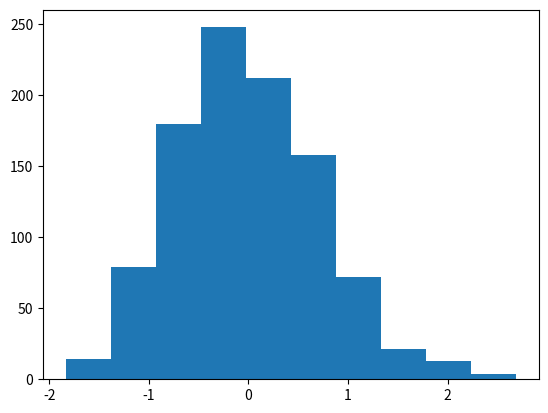

This chart was generated by the following Python code: (Note: this script raises an exception after producing the figure.)
# -*- coding: utf-8 -*-
from __future__ import division
import numpy as np
import matplotlib.pyplot as plt
from time import time

def psi_0_1(x_limit = 5, N_points_x = 101):  #creates first two energy eigenfunctions
    delta = x_limit/(N_points_x-1)
    grid_x = [i*delta for i in range(-int((N_points_x-1)/2),int((N_points_x-1)/2 + 1))]
    psi = {}
    for x in grid_x:
        psi[x] = [np.exp(-x**2/2.) * np.pi**(-0.25)]
        psi[x].append(2**0.5 * x * psi[x][0])
    return psi, grid_x

def add_energy_level(psi):            #adds new energy eigenfunction to psi
    n = len(psi[0.0])
    for x in psi.keys():
        psi[x].append((2./n)**0.5 * x * psi[x][n-1] - 
                            ((n-1)/n)**0.5 * psi[x][n-2])
    return psi

def add_x_value(psi,x):  #adds new x value to psi
    psi[x] = [np.exp(-x**2/2.) * np.pi**(-0.25)]
    psi[x].append(2**0.5 * x * psi[x][0])
    n_max = len(psi[0.0])-1
    for n in range(2,n_max+1):
                psi[x].append((2./n)**0.5 * x * psi[x][n-1] - 
                                    ((n-1)/n)**0.5 * psi[x][n-2])
    return psi

def canonical_ensemble_prob(delta_E,beta):     #canonical ensemble probability factor in metropolis algorithm
    return np.exp(-beta * delta_E)

def metropolis_finite_temp(x0=0.0, delta_x=0.5, N=int(1e3), prob_sampling=[ psi_0_1()[0],canonical_ensemble_prob], beta=5):
    x_hist = [ x0 ]       #histogram for positions
    n_hist = [ 0 ]        #histogram for energy levels
    prob_sampling = [prob_sampling[0].copy(),prob_sampling[1]]
    for k in range(N):
        ##### Spatial monte carlo P(x -> x') #####
        x_new = x_hist[-1] + np.random.uniform(-delta_x,delta_x)
        try:   #check if position x_new is part of the wavefunction dictionary (psi)
            prob_sampling[0][x_new][0]
        except:
            prob_sampling[0] = add_x_value(prob_sampling[0],x_new)
        acceptance_prob_1 = ( prob_sampling[0][x_new][n_hist[-1]] / prob_sampling[0][x_hist[-1]][n_hist[-1]] )**2
        if np.random.uniform() < min(1,acceptance_prob_1):
            x_hist.append(x_new)
        else:
            x_hist.append(x_hist[-1])
        ##### Energy level monte carlo P(n -> n') #####
        n_new = n_hist[-1] + np.random.choice([1,-1])   #propose new n
        if n_new < 0: #check if n_new is negative
            n_hist.append(n_hist[-1])
        else:
            current_n_max = len(prob_sampling[0][0])-1    #current maximum energy level in wavefunction
            if n_new > current_n_max:  #check if n_new is greater than maximum energy level in wavefunction, if true, add new energy level. 
                prob_sampling[0] = add_energy_level(prob_sampling[0])
            ##### Monte Carlo section:
            acceptance_prob_2 = ( prob_sampling[0][x_hist[-1]][n_new] / prob_sampling[0][x_hist[-1]][n_hist[-1]] )**2 * \
                                prob_sampling[1]( n_new-n_hist[-1],  beta)
            if np.random.uniform() < min(1,acceptance_prob_2):
                n_hist.append(n_new)
            else:
                n_hist.append(n_hist[-1])
    return x_hist, n_hist, prob_sampling[0]

def CHO_canonical_ensemble(x,beta,plot=False,save=True,show=False):
    if plot==True:
        x = np.linspace(-3,3,201)
        plt.figure()
        for beta0 in list(beta):
            pdf = (beta0/(2.*np.pi))**0.5 * np.exp(-x**2*beta0 / 2.)
            plt.plot(x,pdf,label=u'$\\beta = %.1f$'%beta0)
        plt.xlim(-3,3)
        plt.xlabel('$x$')
        plt.ylabel('$\pi^{(C)}(x;\\beta)$')
        plt.legend(loc='best')
        if save==True:
            plt.savefig('CHO_finite_temp_several_beta.eps')
        if show==True:
            plt.show()
        plt.close()
        return 0 
    else:
        return (beta/(2.*np.pi))**0.5 * np.exp(-x**2*beta / 2.)

def QHO_canonical_ensemble(x,beta):
    return (np.tanh(beta/2.)/np.pi)**0.5 * np.exp(- x**2 * np.tanh(beta/2.))


x_limit = 5.
N_points_x = 51    # small odd number!!!

x0 = 0.0
delta_x = 0.5 
N_metropolis = int(1e5)
beta_array = [5]  #[0.2, 1, 5, 60]
legend_loc = ['best'] #['lower center', 'lower right', 'best', 'best']

def run_metropolis(x_limit=5., N_points_x = 51,
                    x0=0.0, delta_x=0.5, N_metropolis = int(1e5), beta = 5., canonical_ensemble_prob = canonical_ensemble_prob,
                    plot = True, savefifig=[False,'plot_QHO_finite_temp_beta_unknown.eps'], legend_loc='best'):
    """
    Uso:    corre algoritmo metrópolis para el oscilador armónico cuántico en un baño térmico y 
            grafica el histograma obtenido contrastándolo con los resultados teóricos cuántico
            y clásico.

    Recibe:
        x_limit: float      -> las autofunciones se inicializan en intervalo (-x_limit,x_limit)
        N_points_x: int     -> la rejilla para inicializar autofunciones tiene 51 puntos
        x0: float           -> valor de x con el que el algoritmo inicia el muestreo.
        delta_x: float      ->  tamaño máximo del paso en cada iteración de "camino aleatorio" 
        prob_sampling: [psi,canonical_ensemble_prob ]   ->  funciónes de densidad de probabilidad muestreadas 
                                                            por el algoritmo.
                        psi
    
    Devuelve:   
        x_hist: list        ->  Lista con valores de x (posiciones)  obtenidos mediante cadena de Markov. 
        n_hist: list        ->  Lista con valores de n (niveles de energía) obtenidos mediante cadena de Markov.
        psi_final: dict     ->  Diccionario con autofunciones de energía \psi_{n}(x) = psi[x][n] 
                                    para valores de x y n en x_hist y n_hist.
    """
    # Inicializa autofunciones de energía en diccionario psi generado por función psi_0_1()
    psi, grid_x = psi_0_1(x_limit,N_points_x)   
    
    # Se almacenan probabilidades en una lista:     la amplitud de probabilidad psi de las autofunciones
    #                                               y el factor de Boltzmann del ensamble canónico
    prob_sampling = [psi, canonical_ensemble_prob]

    ###### Call metropolis algorithm
    t_0 = time()
    x_hist, n_hist, psi_final = metropolis_finite_temp(x0=x0, delta_x=delta_x,N=N_metropolis, 
                                                        prob_sampling=prob_sampling, beta=beta)
    t_1 = time()
    print('Metropolis algorithm (beta = %.2f): %.3f seconds for %.0E iterations'%(beta,t_1-t_0,N_metropolis))


    x_limit_plot = 18
    x_plot = np.linspace(-x_limit_plot,x_limit_plot,200)

    plt.rcParams.update({'font.size':12})
    plt.figure(figsize=(8,5))
    plt.plot(x_plot,CHO_canonical_ensemble(x_plot,beta),
                label=u'Densidad de probabilidad\nteórica clásica')
    plt.plot(x_plot,QHO_canonical_ensemble(x_plot,beta),
                label=u'Densidad de probabilidad\nteórica cuántica')
    plt.hist(x_hist,bins=int(N_metropolis**0.5),normed=True,
                label='Algoritmo Metrópolis\ncon %.0E iteraciones'%(N_metropolis))
    plt.xlim(-x_limit_plot,x_limit_plot)
    plt.xlabel(u'$x$')
    plt.ylabel(u'$\pi(x;\\beta)$')
    plt.legend(loc=legend_loc, title=u'$\\beta=%.2f$'%beta)
    plt.savefig('plot_QHO_finite_temp_beta_%d_%d.eps'%(beta,(beta-int(beta))*100))
    #plt.show()
    plt.close()

    plt.plot()
    plt.hist(n_hist,normed=True,bins=np.arange(len(psi_final[0])+1)-0.5,label='Histograma de niveles\nde energía usando $\\beta=%.3f$'%beta)
    plt.xlabel(u'$n$')
    plt.ylabel(u'$P(n;\\beta)$')
    plt.show()
    plt.close()
    return 0


plt.hist(metropolis_finite_temp()[0],normed=True)
plt.show()

# for i, beta in enumerate(list(beta_array)):
#     run_metropolis()

# beta = [5,20,60,100]
# CHO_canonical_ensemble(0,beta,plot=True,save=True)





###### Check if all functions are working properly
# for i in range(5):
#     psi = add_energy_level(psi)             #Check if add_energy_level() is working properly
#     grid_x.append(grid_x[-1] + x_limit/(N_points_x-1))       
#     psi = add_x_value(psi,grid_x[-1])       #Check if add_x_value() is working properly

# plt.rcParams.update({'font.size':12})
# plt.figure(figsize=(8,5))
# n_max = len(psi[0])-1
# if n_max <= 12:
#     True
# else:
#     n_max = 5
# for n in range(n_max+1):
#     psi_x_n = np.array([psi[x][n] for x in grid_x])
#     plt.plot(grid_x, psi_x_n,label = u'$n = %d$'%n)
# plt.xlabel(u'$x$')
# plt.ylabel(u'QHO autofunciones de energía: $\psi_n(x)$')
# plt.legend()
# plt.show()
# plt.close()
